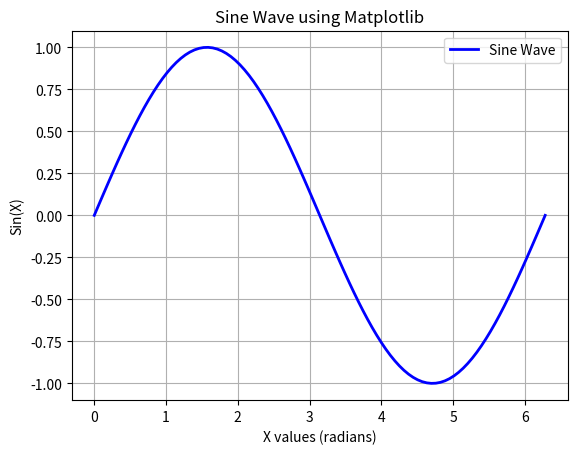

The script that saved this image:
import matplotlib.pyplot as plt
import numpy as np

# Generate x values from 0 to 2π
x = np.linspace(0, 2 * np.pi, 100)
y = np.sin(x)

# Create the plot
plt.plot(x, y, label='Sine Wave', color='blue', linewidth=2)

# Add title and labels
plt.title('Sine Wave using Matplotlib')
plt.xlabel('X values (radians)')
plt.ylabel('Sin(X)')

# Add a grid and legend
plt.grid(True)
plt.legend()

# Show the plot
plt.show()
